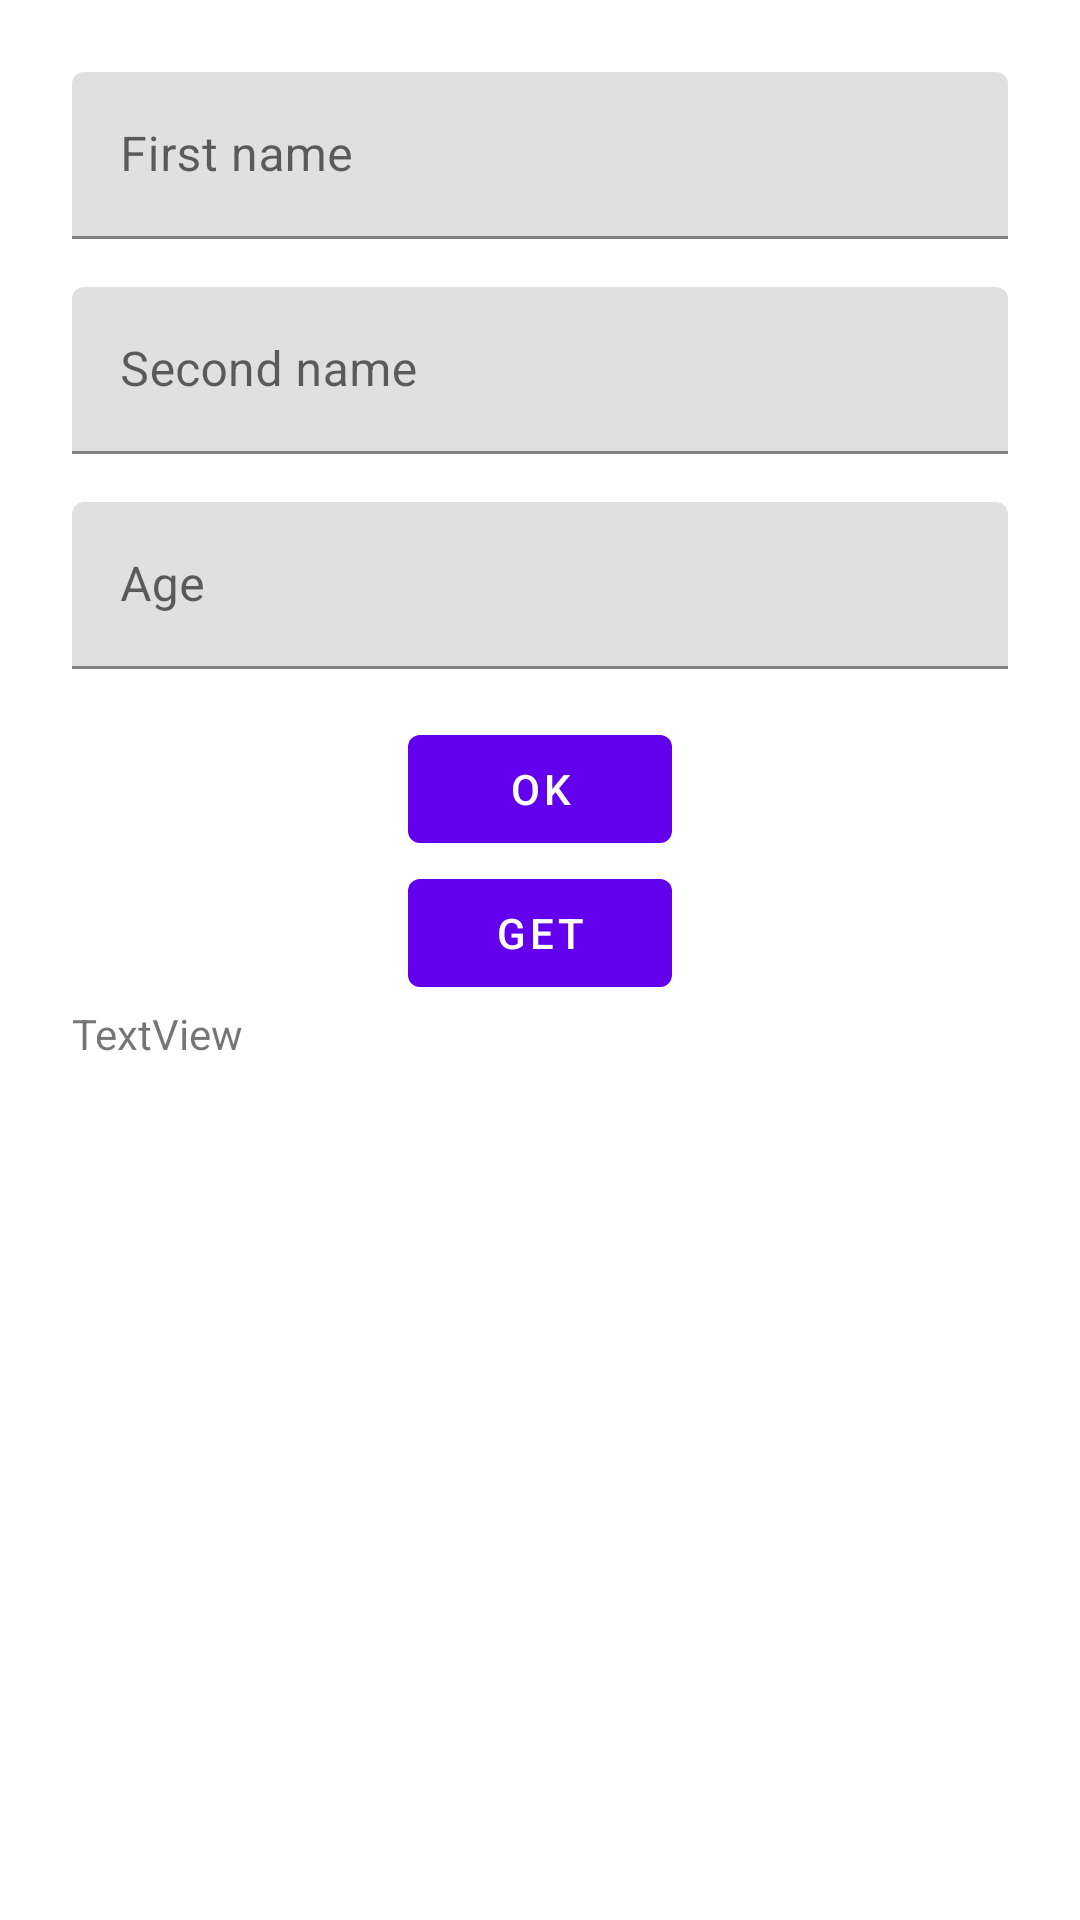

Reconstruct the res/layout file that produces this screen, plus the resources it refers to.
<!-- AndroidManifest.xml: application theme Theme.FirebaseTests -->
<!-- res/layout/fragment_login.xml -->
<?xml version="1.0" encoding="utf-8"?>
<LinearLayout xmlns:android="http://schemas.android.com/apk/res/android"
    xmlns:tools="http://schemas.android.com/tools"
    android:layout_width="match_parent"
    android:layout_height="match_parent"
    android:orientation="vertical"
    android:padding="24dp">

    <com.google.android.material.textfield.TextInputLayout
        android:id="@+id/tfFirst"
        android:layout_width="match_parent"
        android:layout_height="wrap_content"
        android:layout_marginBottom="16dp">

        <com.google.android.material.textfield.TextInputEditText
            android:layout_width="match_parent"
            android:layout_height="wrap_content"
            android:hint="First name" />
    </com.google.android.material.textfield.TextInputLayout>

    <com.google.android.material.textfield.TextInputLayout
        android:id="@+id/tfLast"
        android:layout_width="match_parent"
        android:layout_height="wrap_content"
        android:layout_marginBottom="16dp">


    <com.google.android.material.textfield.TextInputEditText
            android:layout_width="match_parent"
            android:layout_height="wrap_content"
            android:hint="Second name" />
    </com.google.android.material.textfield.TextInputLayout>

    <com.google.android.material.textfield.TextInputLayout
        android:id="@+id/tfAge"
        android:layout_width="match_parent"
        android:layout_height="wrap_content"
        android:layout_marginBottom="16dp">

        <com.google.android.material.textfield.TextInputEditText
            android:layout_width="match_parent"
            android:layout_height="wrap_content"
            android:inputType="numberDecimal"
            android:hint="Age" />
    </com.google.android.material.textfield.TextInputLayout>

    <com.google.android.material.button.MaterialButton
        android:id="@+id/btnSend"
        android:layout_width="wrap_content"
        android:layout_height="wrap_content"
        android:layout_gravity="center"
        android:text="OK"/>

    <com.google.android.material.button.MaterialButton
        android:id="@+id/btnGet"
        android:layout_width="wrap_content"
        android:layout_height="wrap_content"
        android:layout_gravity="center"
        android:text="GET"/>

    <TextView
        android:id="@+id/tvPersons"
        android:layout_width="match_parent"
        android:layout_height="wrap_content"
        android:text="TextView" />


</LinearLayout>
<!-- resources referenced by this layout -->
<resources>
  <style name="Theme.FirebaseTests" parent="Theme.MaterialComponents.DayNight.DarkActionBar">
          
          <item name="colorPrimary">@color/purple_500</item>
          <item name="colorPrimaryVariant">@color/purple_700</item>
          <item name="colorOnPrimary">@color/white</item>
          
          <item name="colorSecondary">@color/teal_200</item>
          <item name="colorSecondaryVariant">@color/teal_700</item>
          <item name="colorOnSecondary">@color/black</item>
          
          <item name="android:statusBarColor" tools:targetApi="l">?attr/colorPrimaryVariant</item>
          
      </style>
  <!-- not gathered from this repository: default colours our renderer supplied (Android Studio template values) -->
  <color name="purple_500">#FF6200EE</color>
  <color name="purple_700">#FF3700B3</color>
  <color name="teal_200">#FF03DAC5</color>
  <color name="teal_700">#FF018786</color>
  <color name="black">#FF000000</color>
  <color name="white">#FFFFFFFF</color>
</resources>
